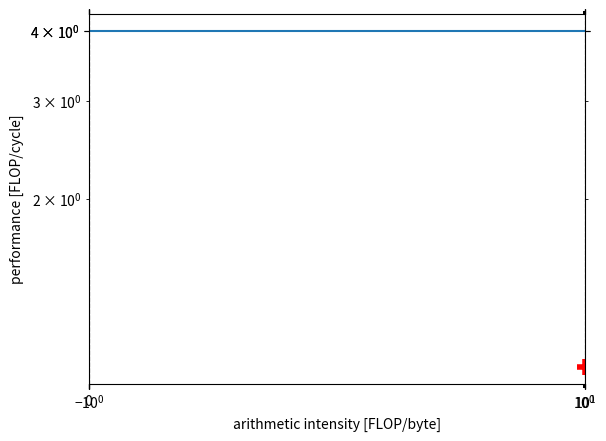

Here is the Python script that generated this plot:
#!/usr/bin/env python3
from pprint import pprint

import matplotlib.pyplot as plt

CLOCK_SPEED=1100000000
FLOPS_PER_CYCLE=4
BANDWIDTH=23500000000
BYTES_PER_CYCLE=BANDWIDTH/CLOCK_SPEED
arith_intensity=10


def frange(start, stop, step=1.0):
    f = start
    while f < stop:
        f += step
        yield f

# Plot configuration
height = 0.8

fig = plt.figure(frameon=False)
ax = fig.add_subplot(1, 1, 1)

yticks_labels = []
yticks = []
xticks_labels = []
xticks = [i for i in range(-4, 4)]

ax.set_xlabel('arithmetic intensity [FLOP/byte]')
ax.set_ylabel('performance [FLOP/cycle]')

# Upper bound
x = list(frange(min(xticks), max(xticks), 0.01))

ax.plot(x, [min(BYTES_PER_CYCLE, FLOPS_PER_CYCLE) for x in x])

# Code location
ax.plot(1, 1, 'r+', markersize=12, markeredgewidth=4)

ax.tick_params(axis='y', which='both', left='off', right='off')
ax.tick_params(axis='x', which='both', top='off')
ax.set_xscale('log')
ax.set_yscale('log')
ax.set_xlim(min(xticks), max(xticks))
ax.set_yticks([FLOPS_PER_CYCLE, FLOPS_PER_CYCLE])
ax.set_xticks(xticks+[arith_intensity])
ax.grid(axis='x', alpha=0.7, linestyle='--')
fig.savefig('out.pdf')
plt.show()